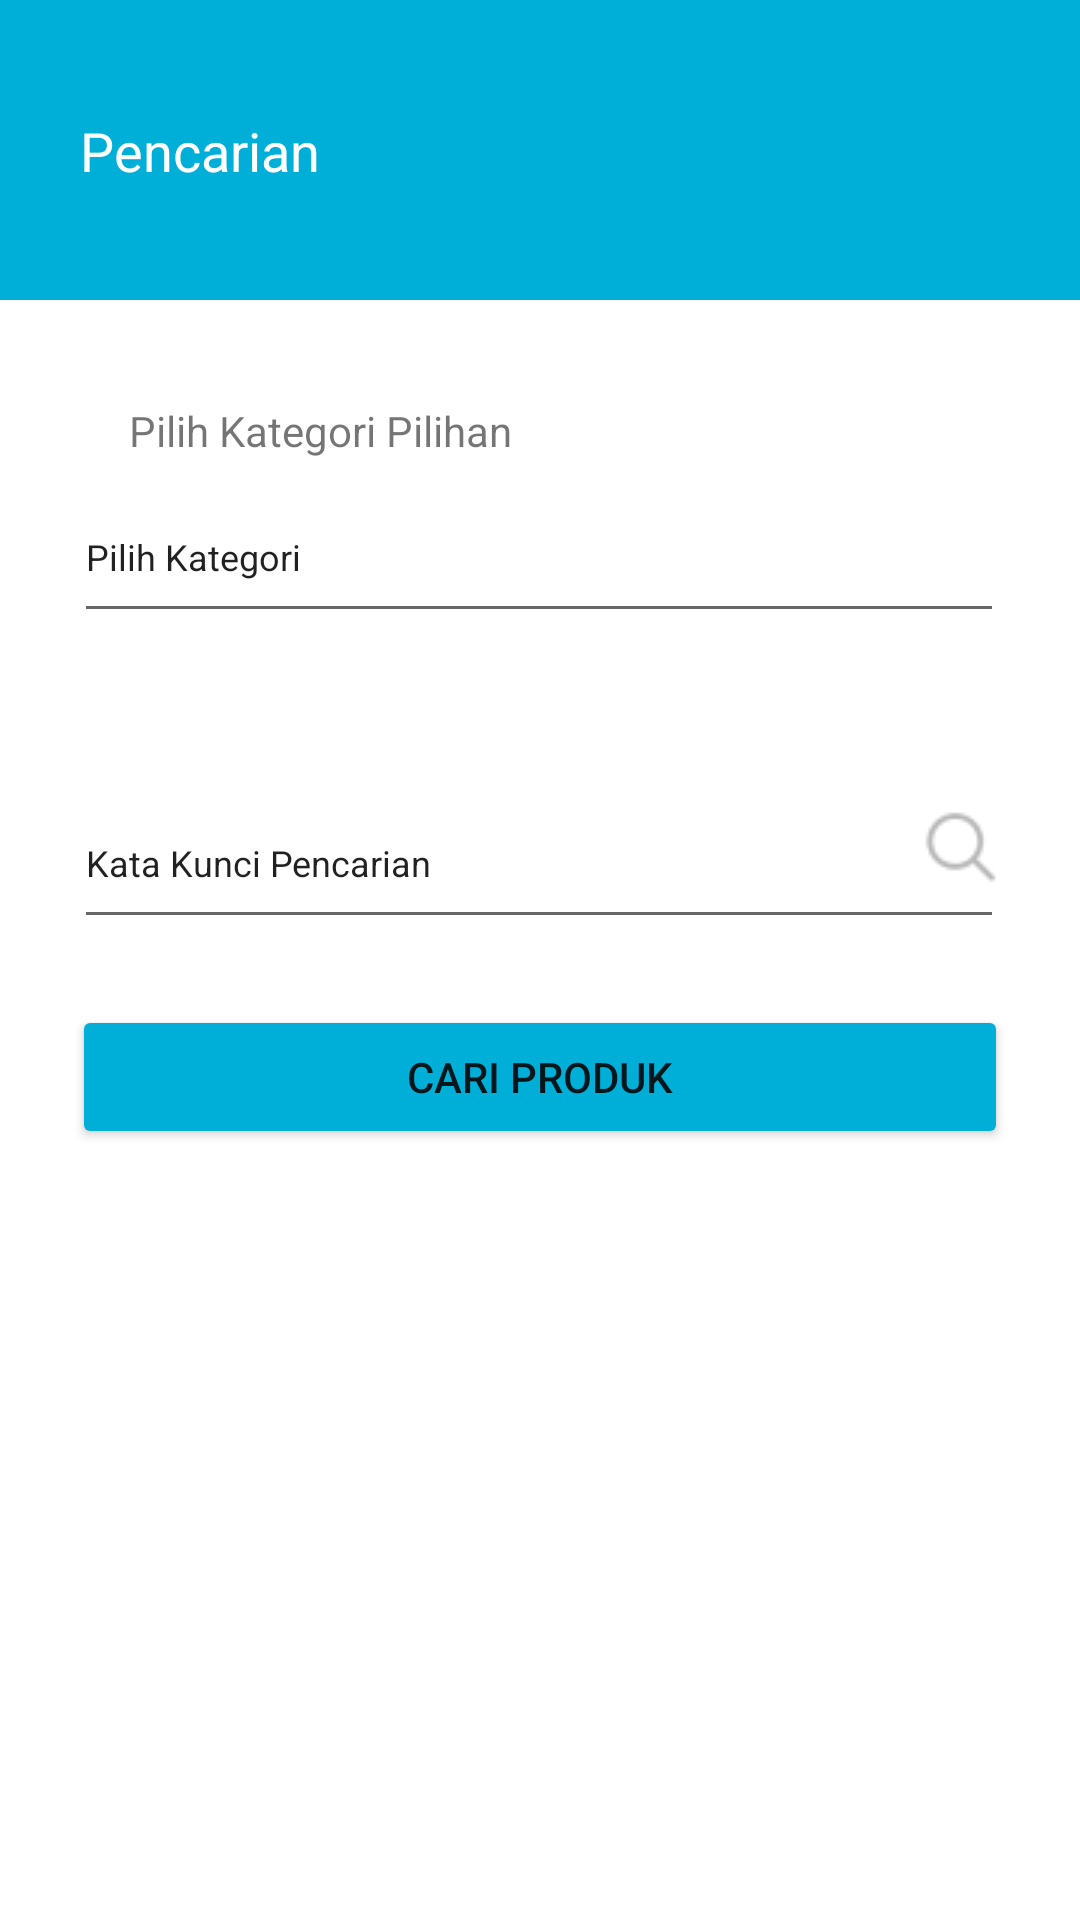

Write the Android layout XML for this screen, with the resource values it uses.
<!-- AndroidManifest.xml: application theme Theme.Rajue_mobileprjct -->
<!-- res/layout/activity_pencarian.xml -->
<?xml version="1.0" encoding="utf-8"?>
<androidx.constraintlayout.widget.ConstraintLayout xmlns:android="http://schemas.android.com/apk/res/android"
    xmlns:app="http://schemas.android.com/apk/res-auto"
    xmlns:tools="http://schemas.android.com/tools"
    android:layout_width="match_parent"
    android:layout_height="match_parent"
    android:background="#FFFFFF"
    android:backgroundTint="#FFFFFF">

    <LinearLayout
        android:id="@+id/linearLayout"
        android:layout_width="wrap_content"
        android:layout_height="100dp"
        android:background="#00AFD8"
        android:orientation="vertical"
        app:layout_constraintBottom_toBottomOf="parent"
        app:layout_constraintEnd_toEndOf="parent"
        app:layout_constraintHorizontal_bias="0.05"
        app:layout_constraintStart_toStartOf="parent"
        app:layout_constraintTop_toTopOf="parent"
        app:layout_constraintVertical_bias="0.0">

        <androidx.constraintlayout.widget.ConstraintLayout
            android:layout_width="411dp"
            android:layout_height="match_parent">

            <TextView
                android:id="@+id/textView5"
                android:layout_width="wrap_content"
                android:layout_height="wrap_content"
                android:layout_marginStart="16dp"
                android:layout_marginTop="24dp"
                android:layout_marginBottom="24dp"
                android:text="Pencarian"
                android:textColor="@color/white"
                android:textSize="18sp"
                app:layout_constraintBottom_toBottomOf="parent"
                app:layout_constraintEnd_toEndOf="parent"
                app:layout_constraintHorizontal_bias="0.034"
                app:layout_constraintStart_toStartOf="parent"
                app:layout_constraintTop_toTopOf="parent" />

        </androidx.constraintlayout.widget.ConstraintLayout>

    </LinearLayout>

    <TextView
        android:id="@+id/textView15"
        android:layout_width="wrap_content"
        android:layout_height="wrap_content"
        android:layout_marginStart="36dp"
        android:layout_marginTop="34dp"
        android:text="Pilih Kategori Pilihan"
        app:layout_constraintEnd_toEndOf="parent"
        app:layout_constraintHorizontal_bias="0.036"
        app:layout_constraintStart_toStartOf="parent"
        app:layout_constraintTop_toBottomOf="@+id/linearLayout" />

    <EditText
        android:id="@+id/editTextTextPersonName"
        android:layout_width="310dp"
        android:layout_height="54dp"
        android:layout_marginStart="24dp"
        android:layout_marginTop="4dp"
        android:layout_marginEnd="24dp"
        android:ems="10"
        android:inputType="textPersonName"
        android:text="Pilih Kategori"
        android:textSize="12sp"
        app:layout_constraintEnd_toEndOf="parent"
        app:layout_constraintHorizontal_bias="0.377"
        app:layout_constraintStart_toStartOf="parent"
        app:layout_constraintTop_toBottomOf="@+id/textView15" />

    <EditText
        android:id="@+id/editTextTextPersonName2"
        android:layout_width="310dp"
        android:layout_height="54dp"
        android:layout_marginStart="24dp"
        android:layout_marginTop="48dp"
        android:layout_marginEnd="24dp"
        android:ems="10"
        android:inputType="textPersonName"
        android:text="Kata Kunci Pencarian"
        android:textSize="12sp"
        app:layout_constraintEnd_toEndOf="parent"
        app:layout_constraintHorizontal_bias="0.368"
        app:layout_constraintStart_toStartOf="parent"
        app:layout_constraintTop_toBottomOf="@+id/editTextTextPersonName" />

    <Button
        android:id="@+id/button4"
        android:layout_width="0dp"
        android:layout_height="wrap_content"
        android:layout_marginStart="24dp"
        android:layout_marginTop="22dp"
        android:layout_marginEnd="24dp"
        android:backgroundTint="#00AFD8"
        android:text="Cari Produk"
        app:cornerRadius="15dp"
        app:layout_constraintEnd_toEndOf="parent"
        app:layout_constraintStart_toStartOf="parent"
        app:layout_constraintTop_toBottomOf="@+id/editTextTextPersonName2" />

    <ImageView
        android:id="@+id/imageView16"
        android:layout_width="wrap_content"
        android:layout_height="wrap_content"
        app:layout_constraintBottom_toBottomOf="@+id/editTextTextPersonName2"
        app:layout_constraintEnd_toEndOf="@+id/editTextTextPersonName2"
        app:layout_constraintHorizontal_bias="1.0"
        app:layout_constraintStart_toStartOf="@+id/editTextTextPersonName2"
        app:layout_constraintTop_toTopOf="@+id/editTextTextPersonName2"
        app:layout_constraintVertical_bias="0.318"
        app:srcCompat="@drawable/search1" />


</androidx.constraintlayout.widget.ConstraintLayout>
<!-- resources referenced by this layout -->
<resources>
  <!-- drawable search1: png bitmap (drawable, 853 bytes) -->
  <style name="Theme.Rajue_mobileprjct" parent="Theme.MaterialComponents.DayNight.DarkActionBar">
          
          <item name="colorPrimary">@color/purple_500</item>
          <item name="colorPrimaryVariant">@color/purple_700</item>
          <item name="colorOnPrimary">@color/white</item>
          
          <item name="colorSecondary">@color/teal_200</item>
          <item name="colorSecondaryVariant">@color/teal_700</item>
          <item name="colorOnSecondary">@color/black</item>
          
          <item name="android:statusBarColor" tools:targetApi="l">?attr/colorPrimaryVariant</item>
          
      </style>
  <!-- not gathered from this repository: default colours our renderer supplied (Android Studio template values) -->
  <color name="purple_500">#FF6200EE</color>
  <color name="purple_700">#FF3700B3</color>
  <color name="teal_200">#FF03DAC5</color>
  <color name="teal_700">#FF018786</color>
  <color name="black">#FF000000</color>
  <color name="white">#FFFFFFFF</color>
</resources>
